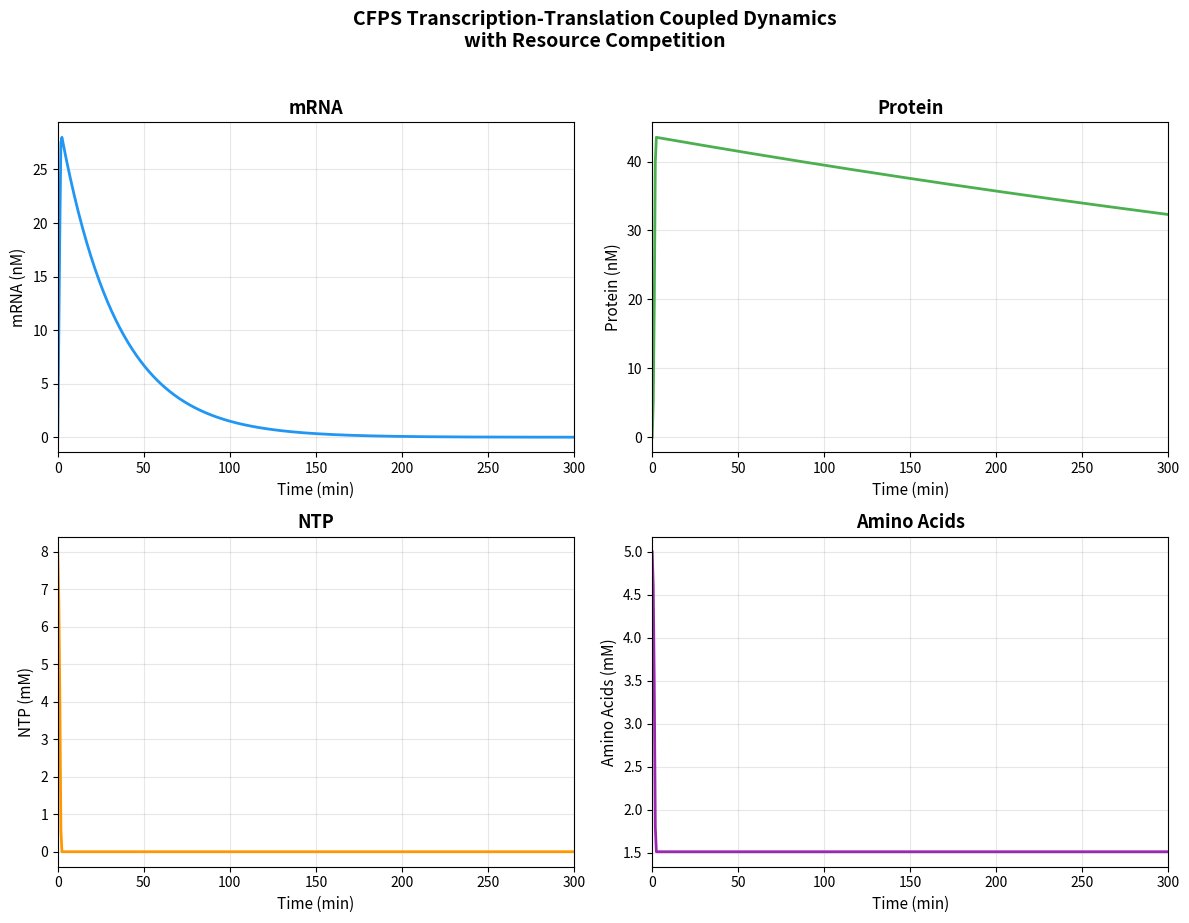

Reproduce this figure in Python. (Note: this script raises an exception after producing the figure.)
"""
Module 1: Transcription-Translation Coupled Model with Resource Competition
ODE-based model for CFPS system dynamics
"""

import numpy as np
from scipy.integrate import solve_ivp
import matplotlib
matplotlib.use('Agg')
import matplotlib.pyplot as plt
import json, os

# --- Parameters ---
params = {
    # Transcription
    'k_tx': 0.8,          # transcription rate (nM/min)
    'K_NTP_tx': 0.5,      # Km for NTP in transcription (mM)
    'k_deg_mRNA': 0.03,   # mRNA degradation rate (1/min)
    # Translation
    'k_tl': 2.0,          # translation rate (nM/min/nM_mRNA)
    'K_aa': 0.1,          # Km for amino acids (mM)
    'K_NTP_tl': 0.3,      # Km for NTP in translation (mM - GTP for elongation)
    'k_deg_protein': 0.001, # protein degradation (1/min)
    # Resource competition
    'K_ribo': 50.0,       # ribosome Km (nM)
    'R_total': 500.0,     # total ribosome concentration (nM)
    'RNAP_total': 100.0,  # total RNAP concentration (nM)
    'K_RNAP': 20.0,       # RNAP Km (nM)
    # Energy
    'k_NTP_consume_tx': 0.05,  # NTP consumption per transcription event
    'k_NTP_consume_tl': 0.15,  # NTP consumption per translation event
    'k_aa_consume': 0.08,      # amino acid consumption rate
    # DNA template
    'DNA': 10.0,          # DNA template concentration (nM)
}

def cfps_odes(t, y, p):
    mRNA, protein, NTP, aa = y
    mRNA = max(mRNA, 0)
    protein = max(protein, 0)
    NTP = max(NTP, 0)
    aa = max(aa, 0)

    # Resource competition: free ribosomes
    ribo_free = p['R_total'] / (1 + mRNA / p['K_ribo'])
    rnap_free = p['RNAP_total'] / (1 + p['DNA'] / p['K_RNAP'])

    # Transcription rate (Michaelis-Menten for NTP)
    v_tx = p['k_tx'] * rnap_free * (p['DNA'] / (p['K_RNAP'] + p['DNA'])) * (NTP / (p['K_NTP_tx'] + NTP))

    # Translation rate (depends on mRNA, ribosomes, amino acids, GTP)
    v_tl = p['k_tl'] * mRNA * (ribo_free / (p['K_ribo'] + ribo_free)) * \
           (aa / (p['K_aa'] + aa)) * (NTP / (p['K_NTP_tl'] + NTP))

    dmRNA_dt = v_tx - p['k_deg_mRNA'] * mRNA
    dprotein_dt = v_tl - p['k_deg_protein'] * protein
    dNTP_dt = -p['k_NTP_consume_tx'] * v_tx - p['k_NTP_consume_tl'] * v_tl
    daa_dt = -p['k_aa_consume'] * v_tl

    return [dmRNA_dt, dprotein_dt, dNTP_dt, daa_dt]

def run_simulation(p=None, t_span=(0, 300), y0=None):
    if p is None:
        p = params.copy()
    if y0 is None:
        y0 = [0.0, 0.0, 8.0, 5.0]  # [mRNA, protein, NTP(mM), aa(mM)]

    sol = solve_ivp(cfps_odes, t_span, y0, args=(p,),
                    method='RK45', dense_output=True,
                    max_step=0.5, rtol=1e-8, atol=1e-10)
    return sol

def plot_dynamics(sol, save_path='figures/fig1_txn_tln_dynamics.png'):
    t = np.linspace(sol.t[0], sol.t[-1], 500)
    y = sol.sol(t)

    fig, axes = plt.subplots(2, 2, figsize=(12, 9))
    labels = ['mRNA (nM)', 'Protein (nM)', 'NTP (mM)', 'Amino Acids (mM)']
    colors = ['#2196F3', '#4CAF50', '#FF9800', '#9C27B0']

    for i, ax in enumerate(axes.flat):
        ax.plot(t, y[i], color=colors[i], linewidth=2)
        ax.set_xlabel('Time (min)', fontsize=11)
        ax.set_ylabel(labels[i], fontsize=11)
        ax.set_title(labels[i].split('(')[0].strip(), fontsize=13, fontweight='bold')
        ax.grid(True, alpha=0.3)
        ax.set_xlim(t[0], t[-1])

    fig.suptitle('CFPS Transcription-Translation Coupled Dynamics\nwith Resource Competition',
                 fontsize=14, fontweight='bold', y=1.02)
    plt.tight_layout()
    plt.savefig(save_path, dpi=300, bbox_inches='tight')
    plt.close()
    print(f"  Saved: {save_path}")

def resource_competition_analysis(save_path='figures/fig2_resource_competition.png'):
    """Analyze effect of DNA template concentration on resource competition"""
    dna_range = np.linspace(1, 100, 20)
    final_protein = []
    final_mRNA = []
    peak_rate = []

    for dna in dna_range:
        p = params.copy()
        p['DNA'] = dna
        sol = run_simulation(p)
        t_dense = np.linspace(0, 300, 500)
        y_dense = sol.sol(t_dense)
        final_protein.append(y_dense[1, -1])
        final_mRNA.append(np.max(y_dense[0]))
        # protein production rate
        dt = t_dense[1] - t_dense[0]
        rates = np.diff(y_dense[1]) / dt
        peak_rate.append(np.max(rates))

    fig, axes = plt.subplots(1, 3, figsize=(15, 5))

    axes[0].plot(dna_range, final_protein, 'o-', color='#4CAF50', linewidth=2)
    axes[0].set_xlabel('[DNA template] (nM)', fontsize=11)
    axes[0].set_ylabel('Final Protein Yield (nM)', fontsize=11)
    axes[0].set_title('Protein Yield vs DNA Loading', fontsize=13, fontweight='bold')
    axes[0].grid(True, alpha=0.3)

    axes[1].plot(dna_range, final_mRNA, 's-', color='#2196F3', linewidth=2)
    axes[1].set_xlabel('[DNA template] (nM)', fontsize=11)
    axes[1].set_ylabel('Peak mRNA (nM)', fontsize=11)
    axes[1].set_title('Peak mRNA vs DNA Loading', fontsize=13, fontweight='bold')
    axes[1].grid(True, alpha=0.3)

    axes[2].plot(dna_range, peak_rate, '^-', color='#FF5722', linewidth=2)
    axes[2].set_xlabel('[DNA template] (nM)', fontsize=11)
    axes[2].set_ylabel('Peak Translation Rate (nM/min)', fontsize=11)
    axes[2].set_title('Translation Rate Saturation', fontsize=13, fontweight='bold')
    axes[2].grid(True, alpha=0.3)

    plt.suptitle('Resource Competition Analysis: DNA Template Titration',
                 fontsize=14, fontweight='bold', y=1.02)
    plt.tight_layout()
    plt.savefig(save_path, dpi=300, bbox_inches='tight')
    plt.close()
    print(f"  Saved: {save_path}")

    return {
        'optimal_DNA_nM': float(dna_range[np.argmax(final_protein)]),
        'max_protein_yield_nM': float(max(final_protein)),
        'saturation_DNA_nM': float(dna_range[np.argmax(peak_rate)])
    }

if __name__ == '__main__':
    print("=== Module 1: Transcription-Translation Coupled Model ===")
    sol = run_simulation()
    plot_dynamics(sol)
    results = resource_competition_analysis()
    print(f"  Optimal DNA: {results['optimal_DNA_nM']:.1f} nM")
    print(f"  Max protein yield: {results['max_protein_yield_nM']:.1f} nM")

    with open('results/m1_txn_tln_results.json', 'w') as f:
        json.dump(results, f, indent=2)
    print("  Saved: results/m1_txn_tln_results.json")
